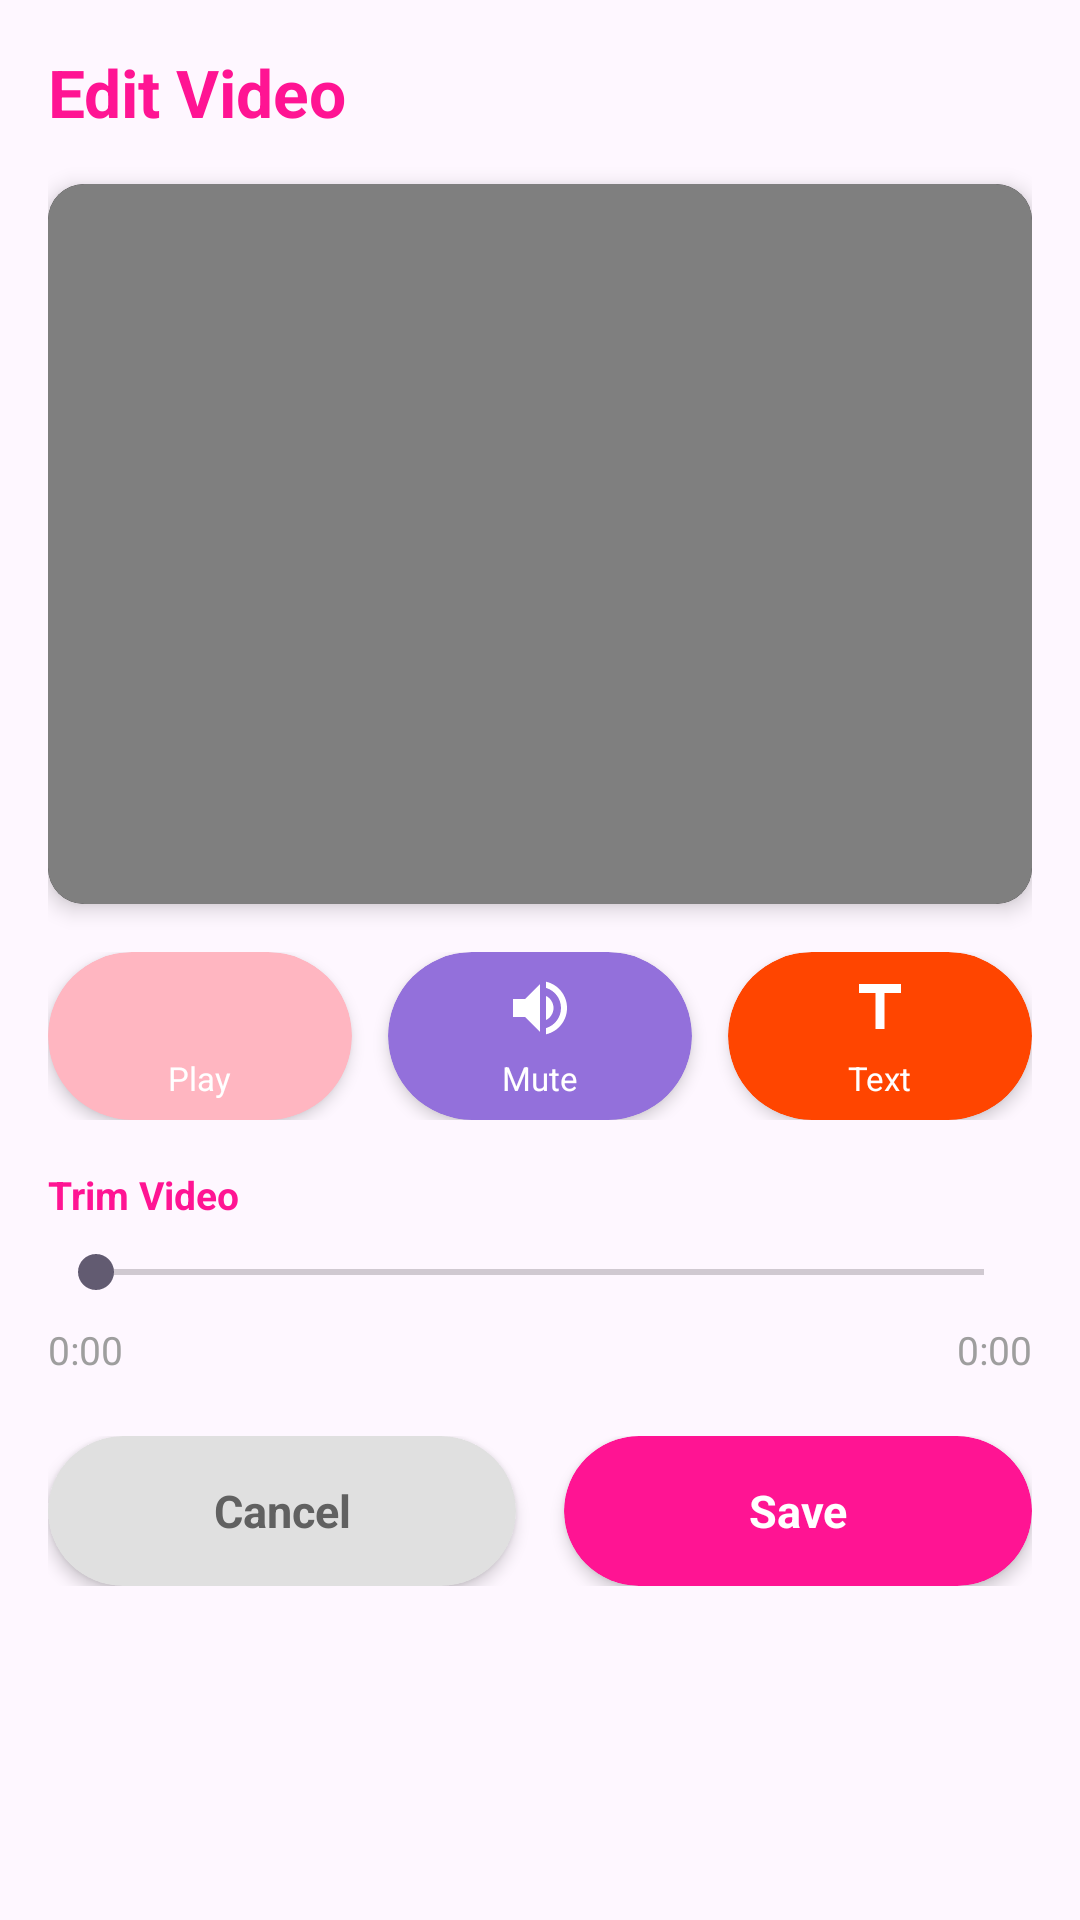

The Android layout XML behind this screen, and the referenced resources:
<!-- AndroidManifest.xml: application theme Theme.Soulmate -->
<!-- res/layout/dialog_video_edit.xml -->
<?xml version="1.0" encoding="utf-8"?>
<LinearLayout
    xmlns:android="http://schemas.android.com/apk/res/android"
    xmlns:app="http://schemas.android.com/apk/res-auto"
    android:layout_width="match_parent"
    android:layout_height="wrap_content"
    android:orientation="vertical"
    android:background="@drawable/dialog_backround"
    android:padding="16dp">

    
    <TextView
        android:layout_width="wrap_content"
        android:layout_height="wrap_content"
        android:text="Edit Video"
        android:textColor="@color/pink_dark"
        android:textSize="22sp"
        android:textStyle="bold"
        android:layout_marginBottom="16dp" />

    
    <androidx.cardview.widget.CardView
        android:layout_width="match_parent"
        android:layout_height="240dp"
        app:cardCornerRadius="12dp"
        app:cardElevation="4dp"
        app:cardBackgroundColor="@color/black">

        <VideoView
            android:id="@+id/editVideoView"
            android:layout_width="match_parent"
            android:layout_height="match_parent" />

    </androidx.cardview.widget.CardView>

    
    <LinearLayout
        android:layout_width="match_parent"
        android:layout_height="wrap_content"
        android:orientation="horizontal"
        android:gravity="center"
        android:layout_marginTop="16dp">

        
        <androidx.cardview.widget.CardView
            android:id="@+id/playPauseButton"
            android:layout_width="0dp"
            android:layout_height="56dp"
            android:layout_weight="1"
            android:layout_marginEnd="6dp"
            app:cardCornerRadius="28dp"
            app:cardElevation="3dp"
            app:cardBackgroundColor="@color/pink_light"
            android:clickable="true"
            android:focusable="true">

            <LinearLayout
                android:layout_width="match_parent"
                android:layout_height="match_parent"
                android:orientation="vertical"
                android:gravity="center">

                <ImageView
                    android:id="@+id/playPauseIcon"
                    android:layout_width="24dp"
                    android:layout_height="24dp"
                    android:src="@drawable/ic_play"
                    app:tint="@color/white" />

                <TextView
                    android:id="@+id/playPauseText"
                    android:layout_width="wrap_content"
                    android:layout_height="wrap_content"
                    android:text="Play"
                    android:textColor="@color/white"
                    android:textSize="11sp"
                    android:layout_marginTop="4dp" />

            </LinearLayout>

        </androidx.cardview.widget.CardView>

        
        <androidx.cardview.widget.CardView
            android:id="@+id/muteButton"
            android:layout_width="0dp"
            android:layout_height="56dp"
            android:layout_weight="1"
            android:layout_marginStart="6dp"
            android:layout_marginEnd="6dp"
            app:cardCornerRadius="28dp"
            app:cardElevation="3dp"
            app:cardBackgroundColor="@color/purple"
            android:clickable="true"
            android:focusable="true">

            <LinearLayout
                android:layout_width="match_parent"
                android:layout_height="match_parent"
                android:orientation="vertical"
                android:gravity="center">

                <ImageView
                    android:id="@+id/muteIcon"
                    android:layout_width="24dp"
                    android:layout_height="24dp"
                    android:src="@drawable/ic_unmute"
                    app:tint="@color/white" />

                <TextView
                    android:id="@+id/muteText"
                    android:layout_width="wrap_content"
                    android:layout_height="wrap_content"
                    android:text="Mute"
                    android:textColor="@color/white"
                    android:textSize="11sp"
                    android:layout_marginTop="4dp" />

            </LinearLayout>

        </androidx.cardview.widget.CardView>

        
        <androidx.cardview.widget.CardView
            android:id="@+id/videoAddTextButton"
            android:layout_width="0dp"
            android:layout_height="56dp"
            android:layout_weight="1"
            android:layout_marginStart="6dp"
            app:cardCornerRadius="28dp"
            app:cardElevation="3dp"
            app:cardBackgroundColor="@color/red"
            android:clickable="true"
            android:focusable="true">

            <LinearLayout
                android:layout_width="match_parent"
                android:layout_height="match_parent"
                android:orientation="vertical"
                android:gravity="center">

                <ImageView
                    android:layout_width="24dp"
                    android:layout_height="24dp"
                    android:src="@drawable/ic_text_tool"
                    app:tint="@color/white" />

                <TextView
                    android:layout_width="wrap_content"
                    android:layout_height="wrap_content"
                    android:text="Text"
                    android:textColor="@color/white"
                    android:textSize="11sp"
                    android:layout_marginTop="4dp" />

            </LinearLayout>

        </androidx.cardview.widget.CardView>

    </LinearLayout>

    
    <LinearLayout
        android:layout_width="match_parent"
        android:layout_height="wrap_content"
        android:orientation="vertical"
        android:layout_marginTop="16dp">

        <TextView
            android:layout_width="wrap_content"
            android:layout_height="wrap_content"
            android:text="Trim Video"
            android:textColor="@color/pink_dark"
            android:textSize="13sp"
            android:textStyle="bold"
            android:layout_marginBottom="8dp" />

        <SeekBar
            android:id="@+id/trimSeekBar"
            android:layout_width="match_parent"
            android:layout_height="wrap_content" />

        <LinearLayout
            android:layout_width="match_parent"
            android:layout_height="wrap_content"
            android:orientation="horizontal"
            android:layout_marginTop="8dp">

            <TextView
                android:id="@+id/startTimeText"
                android:layout_width="0dp"
                android:layout_height="wrap_content"
                android:layout_weight="1"
                android:text="0:00"
                android:textColor="@color/medium_gray"
                android:textSize="13sp" />

            <TextView
                android:id="@+id/endTimeText"
                android:layout_width="0dp"
                android:layout_height="wrap_content"
                android:layout_weight="1"
                android:text="0:00"
                android:textColor="@color/medium_gray"
                android:textSize="13sp"
                android:gravity="end" />

        </LinearLayout>

    </LinearLayout>

    
    <LinearLayout
        android:layout_width="match_parent"
        android:layout_height="wrap_content"
        android:orientation="horizontal"
        android:gravity="center"
        android:layout_marginTop="20dp">

        <androidx.cardview.widget.CardView
            android:id="@+id/cancelVideoEditButton"
            android:layout_width="0dp"
            android:layout_height="50dp"
            android:layout_weight="1"
            android:layout_marginEnd="8dp"
            app:cardCornerRadius="25dp"
            app:cardElevation="3dp"
            app:cardBackgroundColor="@color/light_gray"
            android:clickable="true"
            android:focusable="true">

            <TextView
                android:layout_width="match_parent"
                android:layout_height="match_parent"
                android:gravity="center"
                android:text="Cancel"
                android:textColor="@color/dark_gray"
                android:textSize="15sp"
                android:textStyle="bold" />

        </androidx.cardview.widget.CardView>

        <androidx.cardview.widget.CardView
            android:id="@+id/saveVideoEditButton"
            android:layout_width="0dp"
            android:layout_height="50dp"
            android:layout_weight="1"
            android:layout_marginStart="8dp"
            app:cardCornerRadius="25dp"
            app:cardElevation="3dp"
            app:cardBackgroundColor="@color/pink_dark"
            android:clickable="true"
            android:focusable="true">

            <TextView
                android:layout_width="match_parent"
                android:layout_height="match_parent"
                android:gravity="center"
                android:text="Save"
                android:textColor="@color/white"
                android:textSize="15sp"
                android:textStyle="bold" />

        </androidx.cardview.widget.CardView>

    </LinearLayout>

</LinearLayout>
<!-- resources referenced by this layout -->
<resources>
  <color name="black">#000000</color>
  <color name="dark_gray">#616161</color>
  <color name="light_gray">#E0E0E0</color>
  <color name="medium_gray">#9E9E9E</color>
  <color name="pink_dark">#FF1493</color>
  <color name="pink_light">#FFB6C1</color>
  <color name="purple">#9370DB</color>
  <color name="red">#FF4500</color>
  <color name="white">#FFFFFF</color>
  <!-- drawable ic_text_tool (drawable) -->
  <?xml version="1.0" encoding="utf-8"?>
  <vector xmlns:android="http://schemas.android.com/apk/res/android"
      android:width="24dp"
      android:height="24dp"
      android:viewportWidth="24"
      android:viewportHeight="24"
      android:tint="@color/pink_dark">
      <path
          android:fillColor="@android:color/white"
          android:pathData="M5,4v3h5.5v12h3V7H19V4z"/>
  </vector>
  <!-- drawable ic_unmute (drawable) -->
  <?xml version="1.0" encoding="utf-8"?>
  <vector xmlns:android="http://schemas.android.com/apk/res/android"
      android:width="24dp"
      android:height="24dp"
      android:viewportWidth="24"
      android:viewportHeight="24"
      android:tint="@color/pink_dark">
      <path
          android:fillColor="@android:color/white"
          android:pathData="M3,9v6h4l5,5V4L7,9H3z M16.5,12c0,-1.77 -1.02,-3.29 -2.5,-4.03v8.05c1.48,-0.73 2.5,-2.25 2.5,-4.02zM14,3.23v2.06c2.89,0.86 5,3.54 5,6.71s-2.11,5.85 -5,6.71v2.06c4.01,-0.91 7,-4.49 7,-8.77c0,-4.28 -2.99,-7.86 -7,-8.77z"/>
  </vector>
  <style name="Theme.Soulmate" parent="Base.Theme.Soulmate" />
  <style name="Base.Theme.Soulmate" parent="Theme.Material3.DayNight.NoActionBar">
          
          
      </style>
</resources>
